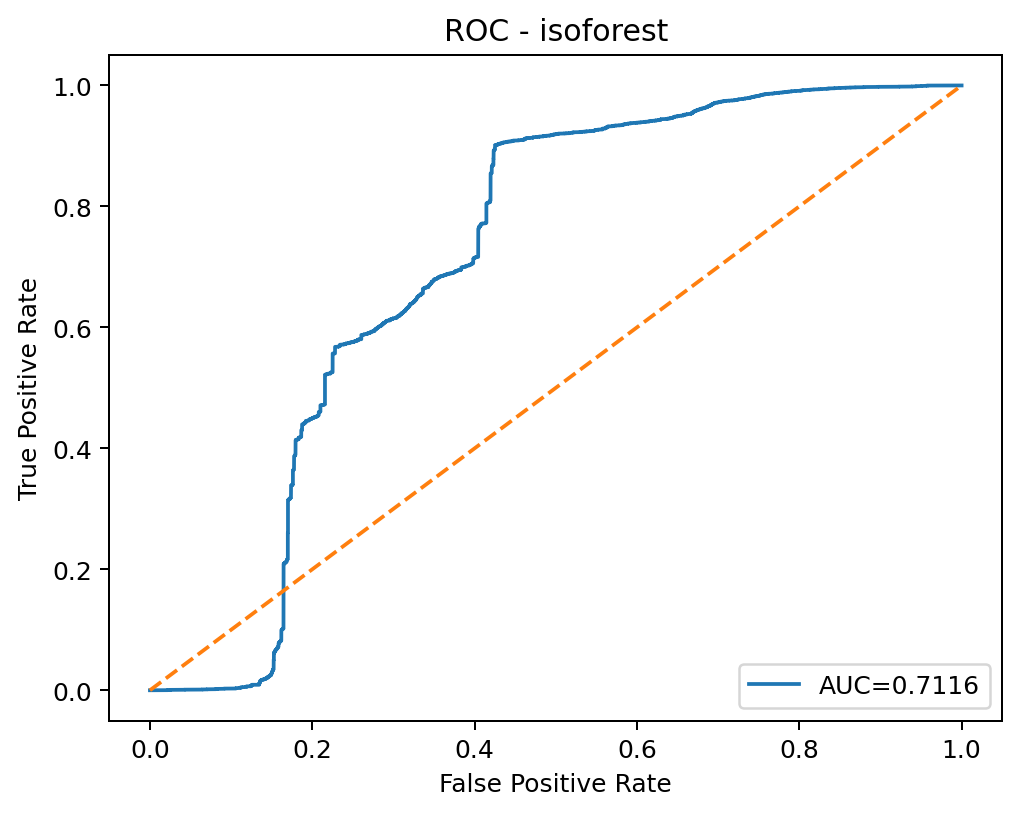

The file beside this chart, header and first rows:
threshold, fpr, tpr
inf, 0.0, 0.0
0.2147, 0.000675, 0.0
0.2073, 0.0007715, 0.0
0.2037, 0.0008679, 0.0
0.2037, 0.0009001, 0.0
0.2036, 0.001029, 0.0
0.2031, 0.001222, 0.0
0.2021, 0.001254, 0.0
0.2018, 0.001929, 0.0
0.2017, 0.001961, 0.0
0.2007, 0.002089, 0.0
0.2003, 0.002154, 0.0
0.2002, 0.00225, 0.0
0.1996, 0.002282, 0.0
0.1993, 0.002829, 0.0
0.1909, 0.002861, 0.0
0.19, 0.003086, 0.0
0.1892, 0.003472, 0.0
0.1871, 0.003504, 0.0
0.1839, 0.003632, 0.0
0.183, 0.004115, 0.0
0.1374, 0.004179, 0.0
0.1324, 0.004275, 0.0
0.1315, 0.004404, 0.0
0.1307, 0.004436, 0.0
0.1294, 0.004565, 0.0
0.1273, 0.004918, 0.0
0.1269, 0.00585, 0.0
0.1266, 0.00614, 0.0
0.1265, 0.007265, 0.0
0.1222, 0.01009, 0.0
0.1073, 0.01048, 0.0
0.1064, 0.01048, 0.0001618
0.1018, 0.0107, 0.0001618
0.1006, 0.01109, 0.0001618
0.1003, 0.01112, 0.0001618
0.1003, 0.01138, 0.0001618
0.09973, 0.02167, 0.0001618
0.0993, 0.0217, 0.0001618
0.09824, 0.02183, 0.0001618
0.0981, 0.02189, 0.0001618
0.09723, 0.02199, 0.0001618
0.09714, 0.02199, 0.0003236
0.09527, 0.02221, 0.0003236
0.09491, 0.02221, 0.0004854
0.09486, 0.02224, 0.0004854
0.09483, 0.02231, 0.0004854
0.09152, 0.02314, 0.0004854
0.09149, 0.02449, 0.0004854
0.09024, 0.02494, 0.0004854
0.09015, 0.02494, 0.0006472
0.09, 0.03308, 0.0006472
0.08932, 0.03324, 0.0006472
0.08917, 0.03841, 0.0006472
0.08912, 0.04057, 0.0006472
0.08862, 0.04082, 0.0006472
0.08858, 0.04082, 0.0008091
0.08778, 0.04098, 0.0008091
0.08761, 0.04105, 0.0008091
0.08699, 0.04127, 0.0008091
... 5,969 more rows
